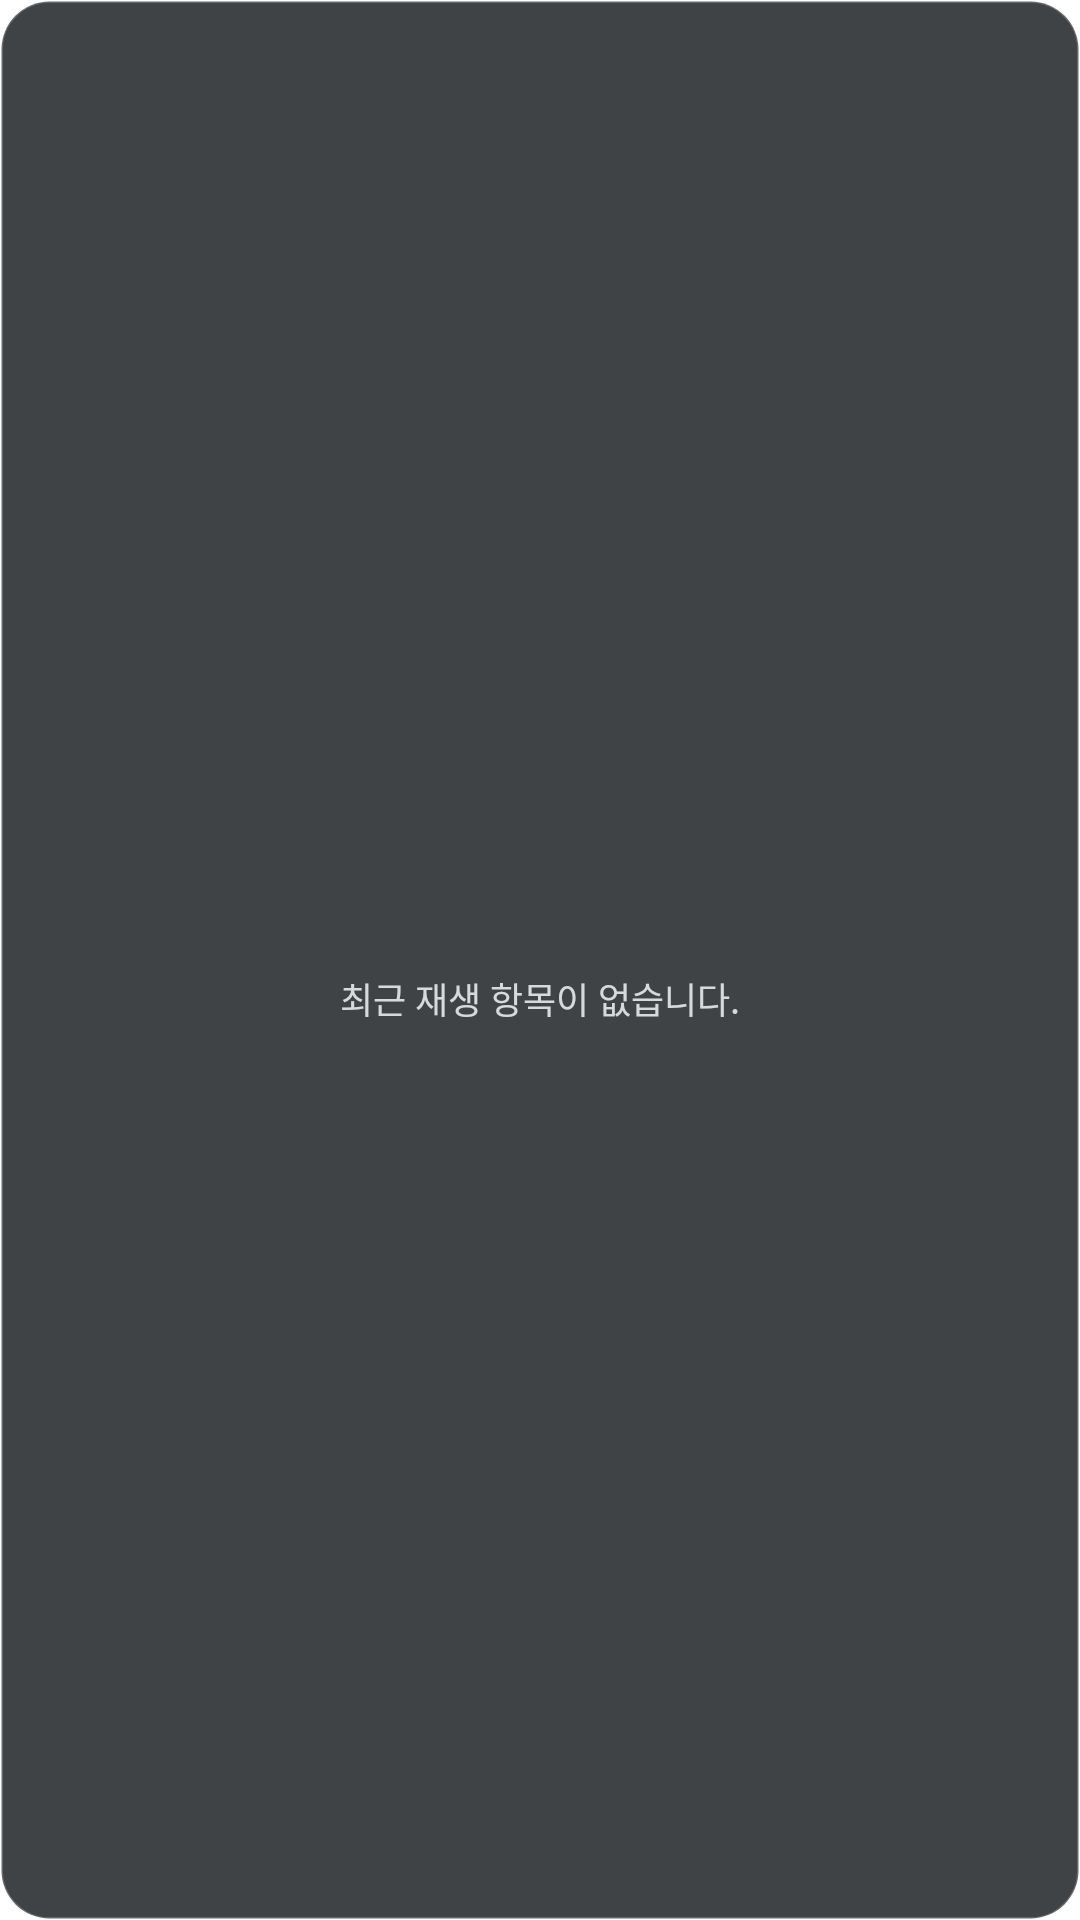

Write the Android layout XML for this screen, with the resource values it uses.
<!-- AndroidManifest.xml: application theme Theme.NsPlayer -->
<!-- res/layout/widget_recent_playback.xml -->
<?xml version="1.0" encoding="utf-8"?>
<LinearLayout xmlns:android="http://schemas.android.com/apk/res/android"
    android:layout_width="match_parent"
    android:layout_height="match_parent"
    android:background="@drawable/widget_recent_background"
    android:orientation="vertical">

    <TextView
        android:id="@+id/widgetRecentHeader"
        android:layout_width="match_parent"
        android:layout_height="wrap_content"
        android:ellipsize="end"
        android:maxLines="1"
        android:textColor="#FFFFFF"
        android:textSize="13sp"
        android:textStyle="bold" />

    <FrameLayout
        android:layout_width="match_parent"
        android:layout_height="0dp"
        android:layout_marginTop="8dp"
        android:layout_weight="1">

        <ListView
            android:id="@+id/widgetRecentList"
            android:layout_width="match_parent"
            android:layout_height="match_parent"
            android:cacheColorHint="@android:color/transparent"
            android:clipToPadding="false"
            android:divider="@android:color/transparent"
            android:dividerHeight="4dp"
            android:paddingBottom="2dp"
            android:paddingTop="2dp" />

        <TextView
            android:id="@+id/widgetRecentEmpty"
            android:layout_width="match_parent"
            android:layout_height="match_parent"
            android:gravity="center"
            android:padding="6dp"
            android:text="@string/widget_recent_empty"
            android:textColor="#CCFFFFFF"
            android:textSize="12sp" />
    </FrameLayout>
</LinearLayout>
<!-- resources referenced by this layout -->
<resources>
  <!-- drawable widget_recent_background (drawable) -->
  <?xml version="1.0" encoding="utf-8"?>
  <shape xmlns:android="http://schemas.android.com/apk/res/android">
      <solid android:color="#CC101418" />
      <corners android:radius="16dp" />
      <stroke
          android:width="1dp"
          android:color="#33FFFFFF" />
      <padding
          android:left="10dp"
          android:top="10dp"
          android:right="10dp"
          android:bottom="10dp" />
  </shape>
  <string name="widget_recent_empty">최근 재생 항목이 없습니다.</string>
  <style name="Theme.NsPlayer" parent="Theme.MaterialComponents.DayNight.DarkActionBar">
          
          <item name="colorPrimary">@color/brand_green</item>
          <item name="colorPrimaryVariant">@color/brand_green_dark</item>
          <item name="colorOnPrimary">@color/white</item>
          
          <item name="colorSecondary">@color/teal_200</item>
          <item name="colorSecondaryVariant">@color/teal_700</item>
          <item name="colorOnSecondary">@color/black</item>
          
          <item name="android:statusBarColor">@color/brand_green</item>
          
      </style>
  <color name="brand_green">#FF2E7D32</color>
  <color name="brand_green_dark">#FF1B5E20</color>
  <color name="white">#FFFFFFFF</color>
  <color name="teal_200">#FF03DAC5</color>
  <color name="teal_700">#FF018786</color>
  <color name="black">#FF000000</color>
</resources>
